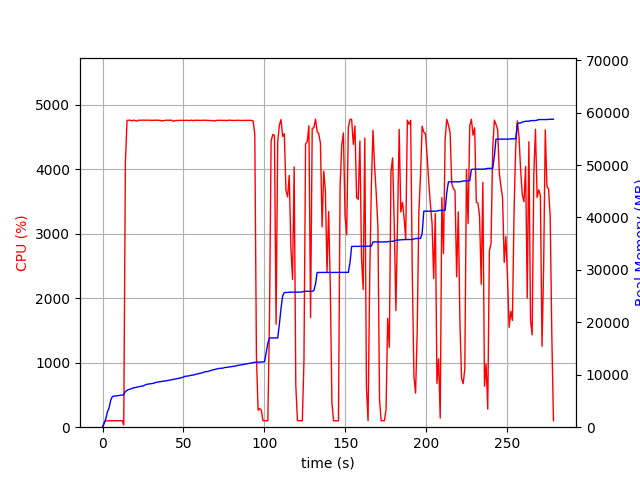

The file beside this chart, header and first rows:
elapsed_time, nproc, cpu, mem_real, mem_virtual
3.3855438232421875e-05, 1, 0.0, 5.156, 2921
1.007, 1, 75.5, 704.4, 1795
2.015, 1, 100.2, 1618, 2747
3.024, 1, 99.1, 2924, 4099
4.032, 1, 100.2, 3690, 5933
5.04, 1, 100.2, 5128, 7725
6.048, 1, 99.2, 5844, 7853
7.055, 1, 101.2, 5936, 7853
8.063, 1, 99.2, 5952, 7853
9.07, 1, 101.3, 5996, 8013
10.08, 1, 99.3, 6040, 8013
11.09, 1, 100.3, 6112, 8013
12.09, 1, 103.3, 6122, 8025
13.1, 2, 34.7, 6175, 8077
14.11, 1, 4106, 6816, 12032
15.14, 1, 4761, 7013, 12229
16.16, 1, 4762, 7184, 12426
17.19, 1, 4762, 7283, 12552
18.21, 1, 4751, 7373, 12643
19.24, 1, 4764, 7529, 12833
20.26, 1, 4755, 7553, 12858
21.29, 1, 4747, 7640, 12964
22.31, 1, 4763, 7716, 13026
23.34, 1, 4761, 7783, 13074
24.36, 1, 4763, 7839, 13123
25.39, 1, 4762, 7911, 13170
26.41, 1, 4762, 8076, 13368
27.44, 1, 4762, 8187, 13472
28.46, 1, 4762, 8226, 13518
29.49, 1, 4762, 8281, 13627
30.51, 1, 4758, 8328, 13669
31.54, 1, 4762, 8371, 13706
32.56, 1, 4762, 8504, 13836
33.59, 1, 4762, 8587, 13928
34.61, 1, 4762, 8628, 13968
35.64, 1, 4759, 8682, 14070
36.66, 1, 4752, 8729, 14097
37.69, 1, 4755, 8800, 14154
38.71, 1, 4760, 8812, 14168
39.74, 1, 4762, 8874, 14247
40.76, 1, 4760, 8932, 14297
41.79, 1, 4762, 8980, 14339
42.81, 1, 4762, 9056, 14447
43.84, 1, 4744, 9119, 14523
44.86, 1, 4756, 9191, 14596
45.89, 1, 4758, 9248, 14670
46.91, 1, 4759, 9314, 14744
47.94, 1, 4762, 9393, 14822
48.97, 1, 4760, 9449, 14950
49.99, 1, 4758, 9586, 15116
51.02, 1, 4760, 9705, 15252
52.04, 1, 4761, 9737, 15274
53.07, 1, 4758, 9771, 15296
54.09, 1, 4759, 9855, 15358
55.12, 1, 4763, 9927, 15450
56.14, 1, 4754, 9939, 15450
57.17, 1, 4763, 10037, 15550
58.19, 1, 4760, 10143, 15674
59.22, 1, 4761, 10186, 15769
60.24, 1, 4761, 10310, 15903
... 215 more rows
